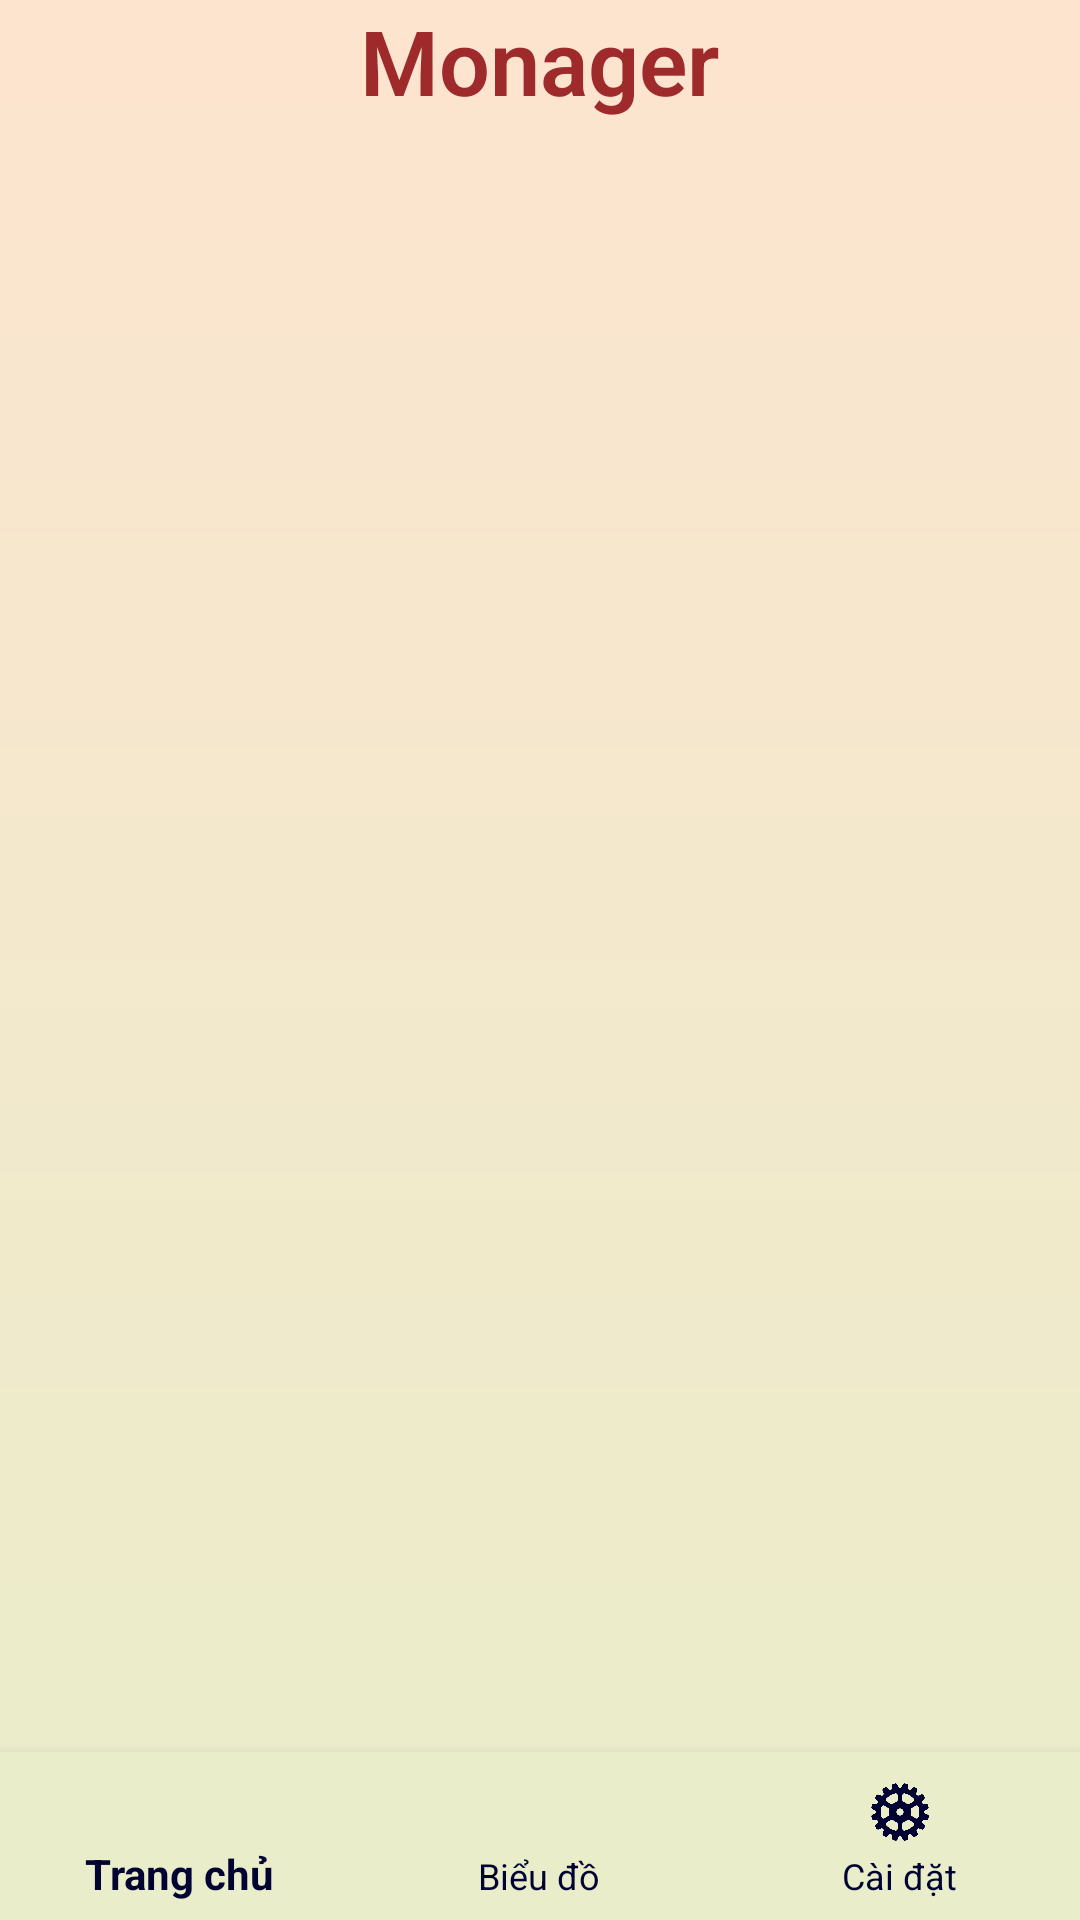

Here is an Android app screen rendered from its layout file. Give the layout XML and the strings, colors and styles it references.
<!-- AndroidManifest.xml: application theme LightTheme -->
<!-- res/layout/activity_home_page.xml -->
<?xml version="1.0" encoding="utf-8"?>
<androidx.constraintlayout.widget.ConstraintLayout xmlns:android="http://schemas.android.com/apk/res/android"
    xmlns:app="http://schemas.android.com/apk/res-auto"
    xmlns:tools="http://schemas.android.com/tools"
    android:layout_width="match_parent"
    android:layout_height="match_parent"
    tools:context=".activities.HomePage_activity">

    <FrameLayout
        android:id="@+id/frame_container"
        android:layout_width="match_parent"
        android:layout_height="match_parent"
        app:layout_behavior="@string/appbar_scrolling_view_behavior">

        <com.google.android.material.bottomnavigation.BottomNavigationView
            android:id="@+id/navigation"
            android:layout_width="match_parent"
            android:layout_height="wrap_content"
            android:layout_gravity="bottom"
            android:background="?android:attr/navigationBarColor"
            android:foreground="?attr/selectableItemBackground"
            app:itemBackground="@null"
            app:menu="@menu/navigation" />

        <TextView
            android:id="@+id/nav_name"
            android:layout_width="wrap_content"
            android:layout_height="wrap_content"
            android:layout_gravity="center|top"
            android:fontFamily="sans-serif-light"
            android:text="@string/app_name"
            android:textColor="@color/red"
            android:textSize="30dp"
            android:textStyle="bold" />


    </FrameLayout>

</androidx.constraintlayout.widget.ConstraintLayout>
<!-- resources referenced by this layout -->
<resources>
  <color name="red">#9e2a2b</color>
  <string name="app_name">Monager</string>
  <style name="LightTheme" parent="Theme.AppCompat.Light.DarkActionBar">
          <item name="colorPrimary">@color/red</item>
          <item name="titleTextColor">@color/dark_dark</item>
          <item name="colorPrimaryDark">@color/soft_pink</item>               
          <item name="android:navigationBarColor">@color/soft_green</item>   
          <item name="colorAccent">@color/dark_red</item>
          <item name="android:textColor">@color/dark_dark</item>
          <item name="android:windowBackground">@drawable/day_gradient</item>      
          <item name="android:textColorPrimary">@color/dark_red</item>       
          <item name="android:textColorSecondary">@color/dark_dark</item>   
  
      </style>
  <color name="dark_dark">#010332</color>
  <color name="soft_pink">#fde4cf</color>
  <color name="soft_green">#e9edc9</color>
  <color name="dark_red">#29011c</color>
  <!-- drawable day_gradient (drawable-v24) -->
  <?xml version="1.0" encoding="utf-8"?>
  <shape xmlns:android="http://schemas.android.com/apk/res/android" android:shape="rectangle" >
      <gradient
          android:startColor="@color/soft_green"
          android:endColor="@color/soft_pink"
          android:angle="90"/>
      <corners
          android:radius="0dp"/>
  </shape>
</resources>
